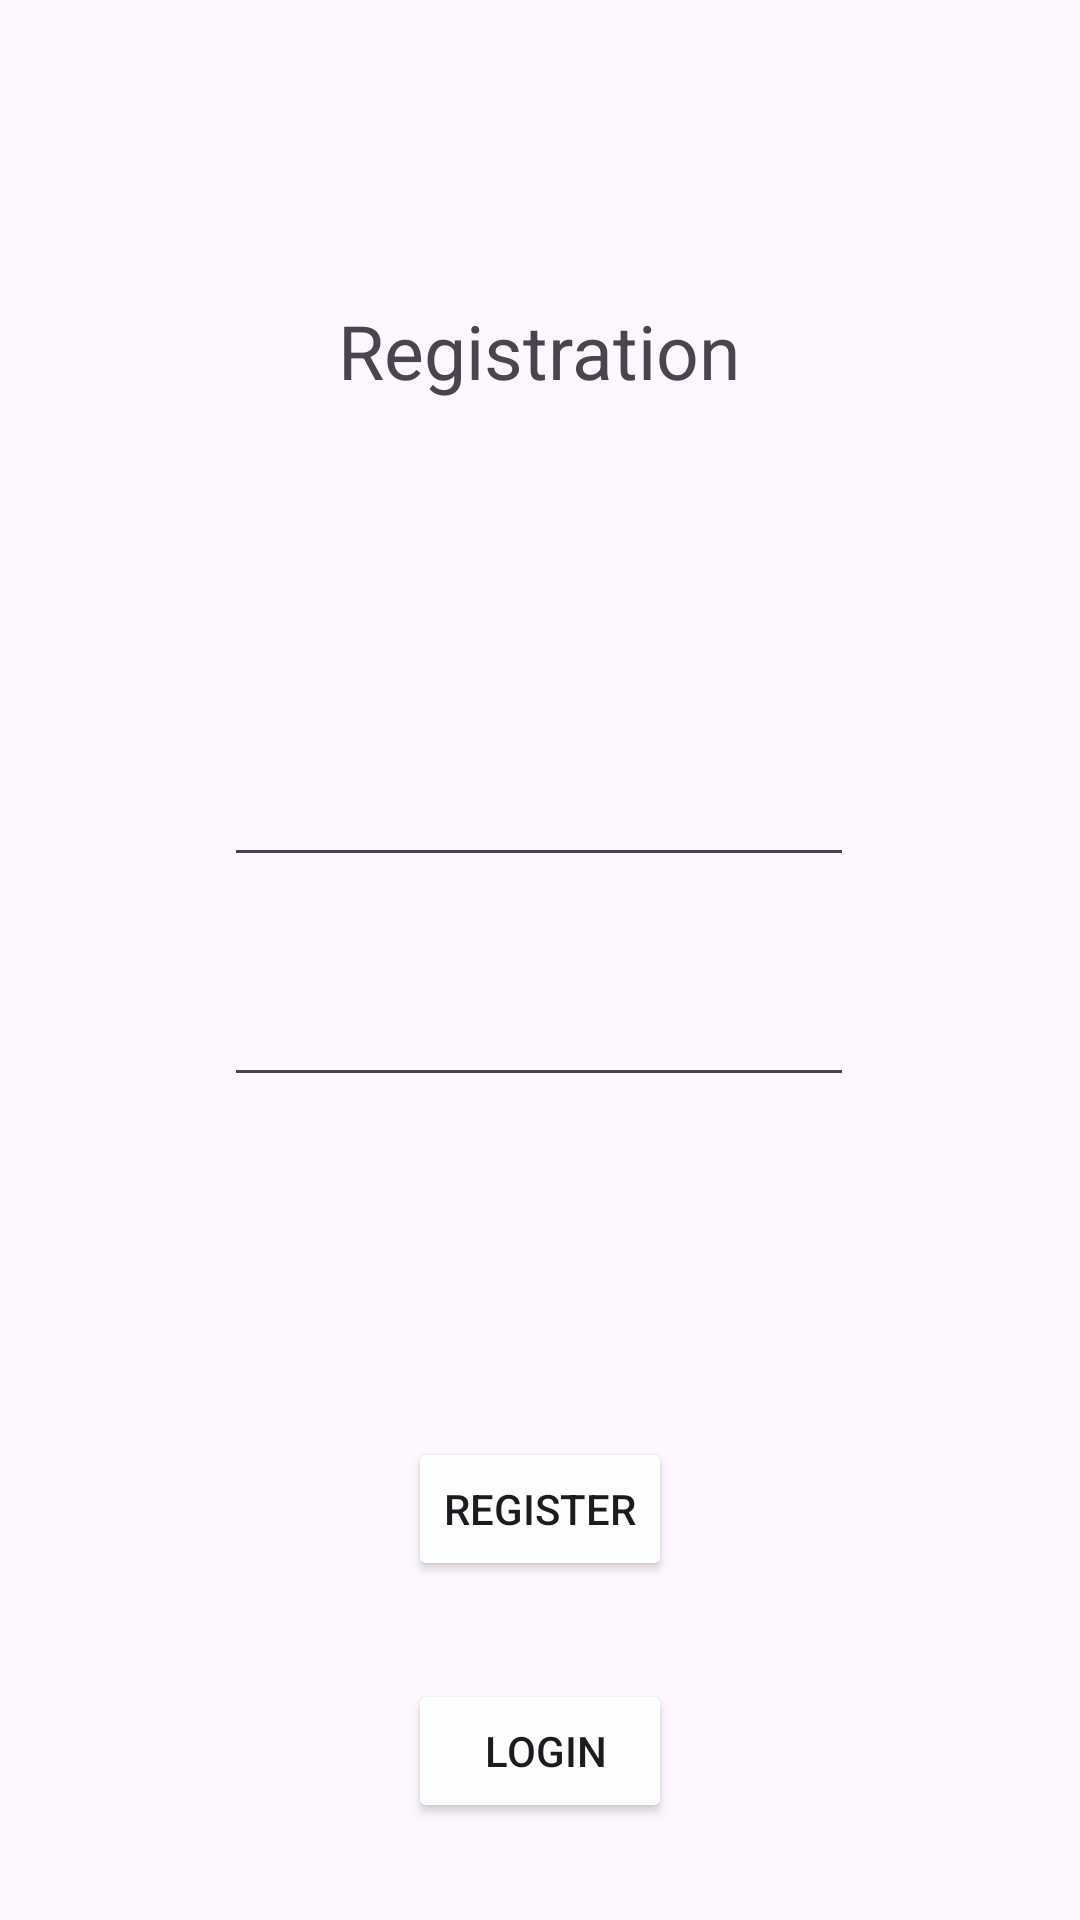

Android layout source for this screen:
<!-- AndroidManifest.xml: application theme Theme._24pay -->
<!-- res/layout/activity_register.xml -->
<?xml version="1.0" encoding="utf-8"?>
<androidx.constraintlayout.widget.ConstraintLayout xmlns:android="http://schemas.android.com/apk/res/android"
    xmlns:app="http://schemas.android.com/apk/res-auto"
    xmlns:tools="http://schemas.android.com/tools"
    android:layout_width="match_parent"
    android:layout_height="match_parent"
    tools:context=".LoginRegister.RegisterActivity">


    <EditText
        android:id="@+id/editTextTextPassword"
        android:layout_width="wrap_content"
        android:layout_height="wrap_content"
        android:layout_marginTop="32dp"
        android:ems="10"

        android:inputType="textPassword"
        app:layout_constraintEnd_toEndOf="parent"
        app:layout_constraintHorizontal_bias="0.497"
        app:layout_constraintStart_toStartOf="parent"
        app:layout_constraintTop_toBottomOf="@+id/editTextTextEmailAddress" />

    <EditText
        android:id="@+id/editTextTextEmailAddress"
        android:layout_width="wrap_content"
        android:layout_height="wrap_content"
        android:ems="10"
        android:inputType="textEmailAddress"
        app:layout_constraintBottom_toBottomOf="parent"
        app:layout_constraintEnd_toEndOf="parent"
        app:layout_constraintHorizontal_bias="0.497"
        app:layout_constraintStart_toStartOf="parent"
        app:layout_constraintTop_toTopOf="parent"
        app:layout_constraintVertical_bias="0.419" />

    <TextView
        android:id="@+id/textView4"
        android:layout_width="wrap_content"
        android:layout_height="wrap_content"
        android:layout_marginTop="100dp"
        android:text="Registration"
        android:textSize="25dp"
        app:layout_constraintEnd_toEndOf="parent"
        app:layout_constraintHorizontal_bias="0.498"
        app:layout_constraintStart_toStartOf="parent"
        app:layout_constraintTop_toTopOf="parent" />

    <Button
        android:id="@+id/button"
        android:layout_width="wrap_content"
        android:layout_height="wrap_content"
        android:backgroundTint="@color/white"
        android:text="Register"
        app:layout_constraintBottom_toBottomOf="parent"
        app:layout_constraintEnd_toEndOf="parent"
        app:layout_constraintStart_toStartOf="parent"
        app:layout_constraintTop_toBottomOf="@+id/editTextTextPassword" />

    <Button
        android:id="@+id/loginBtn"
        android:layout_width="wrap_content"
        android:layout_height="wrap_content"
        android:backgroundTint="@color/white"
        android:text=" Login"
        app:layout_constraintBottom_toBottomOf="parent"
        app:layout_constraintEnd_toEndOf="parent"
        app:layout_constraintStart_toStartOf="parent"
        app:layout_constraintTop_toBottomOf="@+id/button" />
</androidx.constraintlayout.widget.ConstraintLayout>
<!-- resources referenced by this layout -->
<resources>
  <color name="white">#fdffff</color>
  <style name="Theme._24pay" parent="Base.Theme._24pay">
          <item name="colorPrimary">@color/black</item>
      </style>
  <style name="Base.Theme._24pay" parent="Theme.Material3.DayNight.NoActionBar">
          
          <item name="colorPrimary">@color/black</item>
      </style>
  <color name="black">#181d23</color>
</resources>
